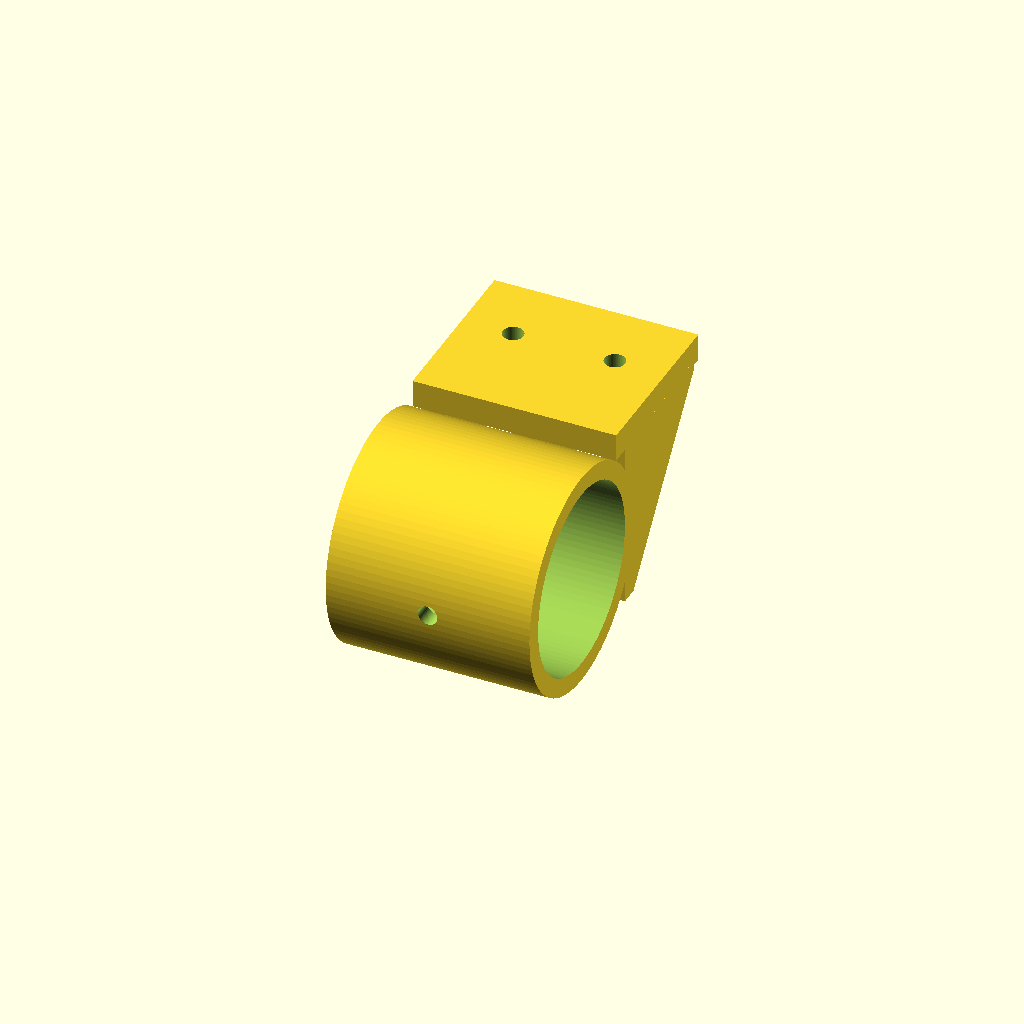
Cell 1 — every parameter at its default value.
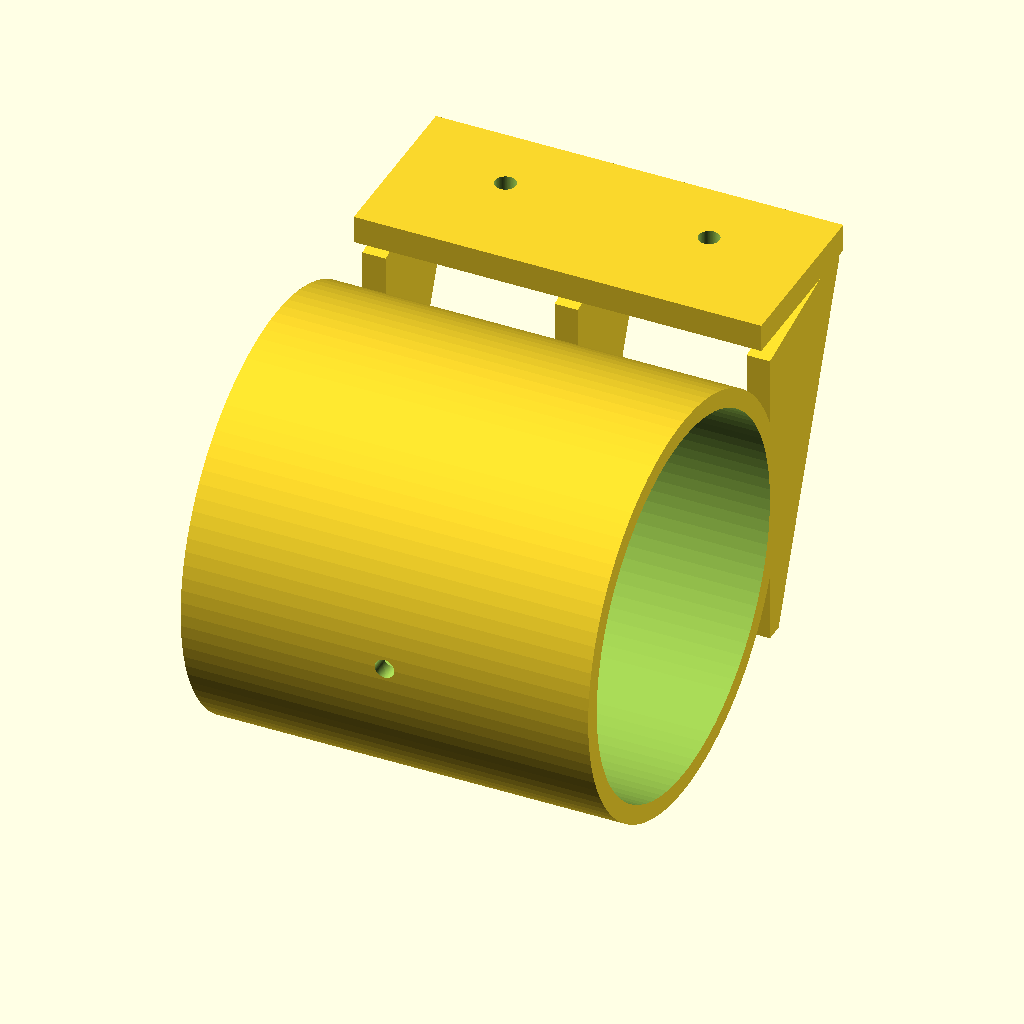
Cell 2: the same model with rohr_nennmass = 80.
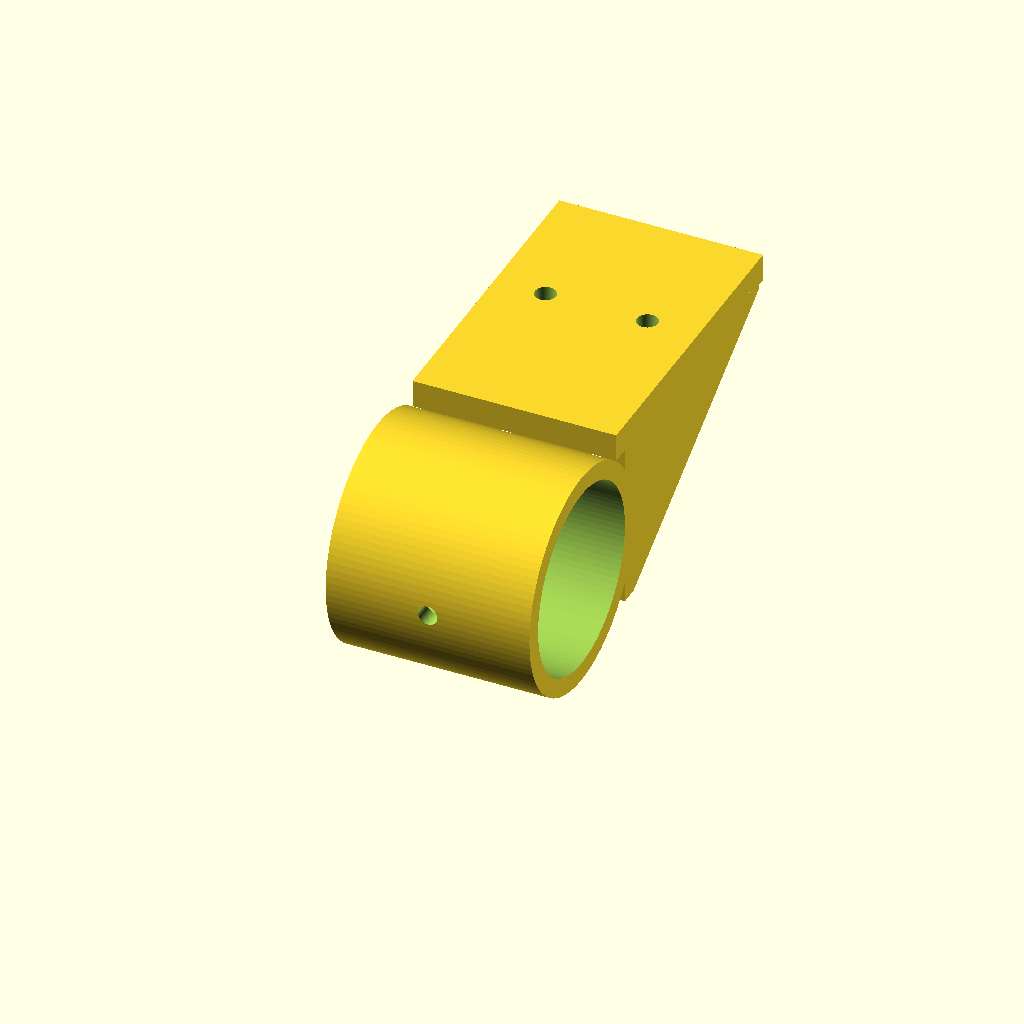
Cell 3: the same model with lasche_laenge = 60.
One fixed orthographic camera (rotation 55°, 0°, 25°; colour scheme Cornfield) for every cell.
OpenSCAD source file scad/Plattenhalter.scad:
/*
 * ENTWURF: Platten- & Regalboden-Halter (verstärkt)
 * Funktion: Rohrmuffe mit stabiler, 6 mm starker Auflagefläche, 3 dreieckigen
 *           Verstärkungsrippen (links, mitte, rechts) und 2 Senklöchern
 *           zum Anschrauben von Holz-, Siebdruck- oder Acrylplatten.
 */

$fn = 100;

rohr_nennmass = 40.0;
toleranz = 0.2;
innen_durchmesser = rohr_nennmass + toleranz;
wanddicke = (rohr_nennmass <= 25) ? 3.5 : 4.0;
aussen_durchmesser = innen_durchmesser + (wanddicke * 2);
muffen_laenge = max(36.0, round(rohr_nennmass * 1.1));

lasche_laenge = 30.0;
lasche_dicke = 6.0;
rippen_dicke = 5.0;
loch_durchmesser_platte = 4.5;
loch_durchmesser_rohr = (rohr_nennmass <= 25) ? 3.2 : 4.2;

plattenhalter();

module plattenhalter() {
    difference() {
        union() {
            // Rohrmuffe (entlang X)
            rotate([0, 90, 0])
                cylinder(d=aussen_durchmesser, h=muffen_laenge, center=true);

            // Flache Auflageplatte oben (+Z tangierend, nach +Y auskragend)
            translate([0, (aussen_durchmesser/2) + (lasche_laenge/2) - 4, (aussen_durchmesser/2) - (lasche_dicke/2)])
                cube([muffen_laenge, lasche_laenge + 8, lasche_dicke], center=true);

            // 3 stabile dreieckige Verstärkungsrippen (links, mitte, rechts)
            for (rx = [-(muffen_laenge/2 - rippen_dicke/2), 0, (muffen_laenge/2 - rippen_dicke/2)]) {
                translate([rx, 0, 0])
                    hull() {
                        // Anschluss an der Rohrmuffe (von Mitte bis Oberkante)
                        translate([0, aussen_durchmesser/2 - 2, 0])
                            cube([rippen_dicke, 4, aussen_durchmesser * 0.75], center=true);
                        // Anschluss unter der Auflageplatte bis fast ganz außen
                        translate([0, (aussen_durchmesser/2) + lasche_laenge - 4, (aussen_durchmesser/2) - lasche_dicke])
                            cube([rippen_dicke, 4, 2], center=true);
                    }
            }
        }

        // Rohrkanal
        rotate([0, 90, 0])
            cylinder(d=innen_durchmesser, h=muffen_laenge + 2, center=true);

        // 2× Schraublöcher mit Senkung von unten (damit Schrauben von unten in die Platte geschraubt werden können)
        // bzw. Durchgangsloch für M4/4,5mm Holzschraube
        for (x = [-muffen_laenge/4, muffen_laenge/4]) {
            translate([x, (aussen_durchmesser/2) + (lasche_laenge/2), (aussen_durchmesser/2) - (lasche_dicke/2)]) {
                cylinder(d=loch_durchmesser_platte, h=lasche_dicke + 2, center=true);
                // Senkung von unten für Schraubenkopf
                translate([0, 0, -(lasche_dicke/2) - 0.1])
                    cylinder(d1=loch_durchmesser_platte + 4.5, d2=loch_durchmesser_platte, h=2.6);
            }
        }

        // Fixierbohrung am Rohr (gegenüber der Lasche)
        translate([0, -aussen_durchmesser/2, 0])
            rotate([90, 0, 0])
            cylinder(d=loch_durchmesser_rohr, h=wanddicke + 5, center=true);
    }
}
Customizer parameters (derived from the source; name, type, default, range or options):
rohr_nennmass: number, default 40
toleranz: number, default 0.2
lasche_laenge: number, default 30
lasche_dicke: number, default 6
rippen_dicke: number, default 5
loch_durchmesser_platte: number, default 4.5
